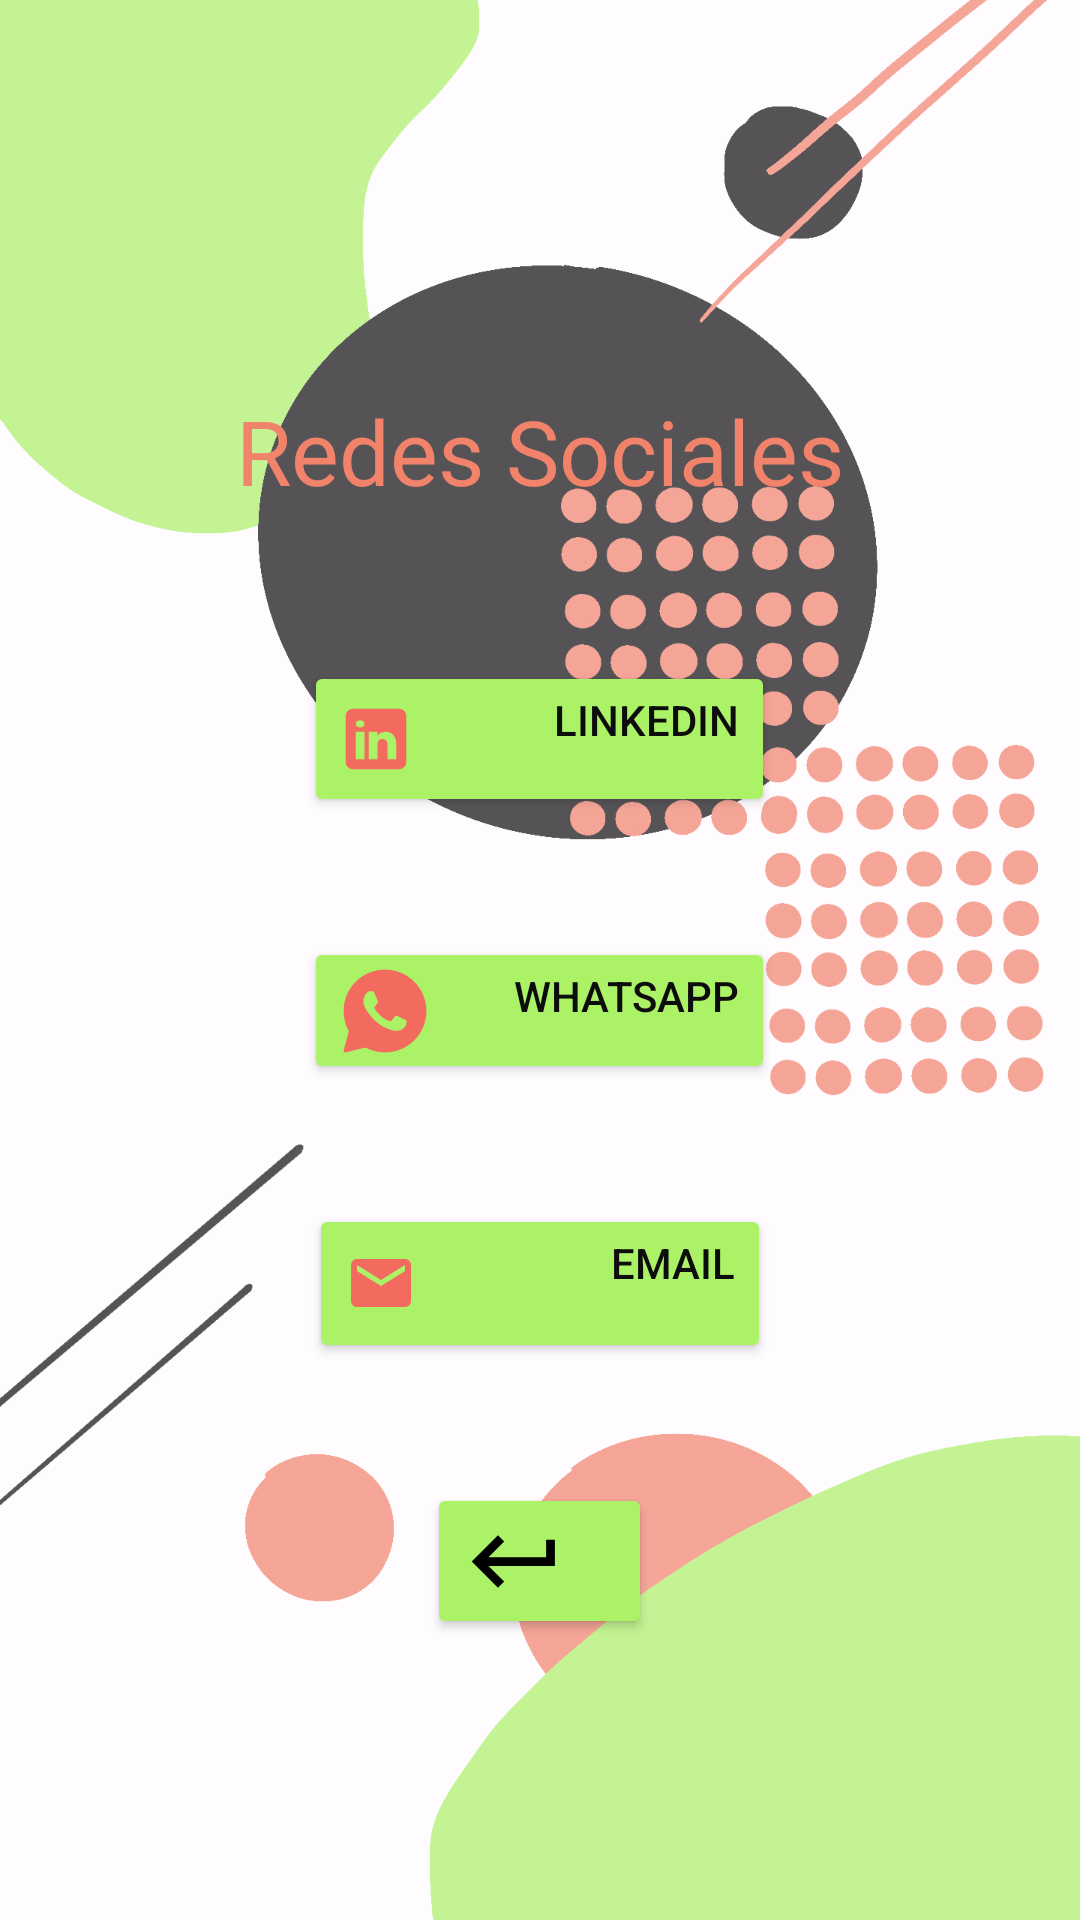

Reconstruct the res/layout file that produces this screen, plus the resources it refers to.
<!-- AndroidManifest.xml: application theme Theme.Sprint4_CV -->
<!-- res/layout/activity_main2.xml -->
<androidx.constraintlayout.widget.ConstraintLayout xmlns:android="http://schemas.android.com/apk/res/android"
    xmlns:app="http://schemas.android.com/apk/res-auto"
    xmlns:tools="http://schemas.android.com/tools"
    android:layout_width="match_parent"
    android:layout_height="match_parent"
    android:gravity="center">

    <ImageView
        android:layout_width="match_parent"
        android:layout_height="match_parent"
        android:alpha="0.7"
        android:background="@drawable/fondo"
        app:layout_constraintBottom_toBottomOf="parent"
        app:layout_constraintEnd_toEndOf="parent"
        app:layout_constraintStart_toStartOf="parent"
        app:layout_constraintTop_toTopOf="parent">

    </ImageView>
    <LinearLayout
        android:layout_width="match_parent"
        android:layout_height="match_parent"
        android:orientation="vertical"
        tools:layout_editor_absoluteX="16dp"
        tools:layout_editor_absoluteY="0dp">

        <Space
            android:layout_width="match_parent"
            android:layout_height="100dp">

        </Space>

        <TextView
            android:id="@+id/textView"
            android:layout_width="wrap_content"
            android:layout_height="wrap_content"
            android:layout_gravity="center"
            android:layout_margin="30dp"
            android:text="@string/redes_sociales"
            android:textColor="@color/rclaro"
            android:textSize="30dp" />

        <Button
            android:id="@+id/linkedinButtonSecond"
            android:layout_width="157dp"
            android:layout_height="52dp"
            android:layout_gravity="center"
            android:layout_margin="20dp"
            android:backgroundTint="@color/vclaro"
            android:drawableLeft="@drawable/linkedin"
            android:drawablePadding="8dp"
            android:gravity="end"
            android:scaleType="fitCenter"
            android:text="@string/linkedin"
            android:textColor="@color/black"
            tools:ignore="RtlHardcoded" />

        <Button
            android:id="@+id/whatsappButton"
            android:layout_width="157dp"
            android:layout_height="49dp"
            android:layout_gravity="center"
            android:layout_margin="20dp"
            android:backgroundTint="@color/vclaro"
            android:contentDescription="@string/IB"
            android:drawableLeft="@drawable/whatsapp"
            android:drawablePadding="8dp"
            android:gravity="end"
            android:text="@string/whatsapp"
            android:textColor="@color/black" />

        <Button
            android:id="@+id/emailButtonSecond"
            android:layout_width="154dp"
            android:layout_height="53dp"
            android:layout_gravity="center"
            android:layout_margin="20dp"
            android:backgroundTint="@color/vclaro"
            android:drawableLeft="@drawable/email_24"
            android:drawablePadding="8dp"
            android:gravity="end"
            android:text="@string/email"
            android:textColor="@color/black" />

        <Button
            android:id="@+id/volver"
            android:layout_width="75dp"
            android:layout_height="52dp"
            android:layout_gravity="center"
            android:layout_margin="20dp"
            android:backgroundTint="@color/vclaro"
            android:drawableLeft="@drawable/returnb"
            android:drawablePadding="8dp"
            android:gravity="end"
            android:scaleType="fitCenter"
            android:textColor="@color/black"
            tools:ignore="RtlHardcoded" />
    </LinearLayout>

</androidx.constraintlayout.widget.ConstraintLayout>
<!-- resources referenced by this layout -->
<resources>
  <color name="black">#0D0D0D</color>
  <color name="rclaro">#F2836B</color>
  <color name="vclaro">#ACF266</color>
  <!-- drawable email_24 (drawable) -->
  <vector android:height="24dp" android:tint="@color/roscuro"
      android:viewportHeight="24" android:viewportWidth="24"
      android:width="24dp" xmlns:android="http://schemas.android.com/apk/res/android">
      <path android:fillColor="@android:color/white" android:pathData="M20,4L4,4c-1.1,0 -1.99,0.9 -1.99,2L2,18c0,1.1 0.9,2 2,2h16c1.1,0 2,-0.9 2,-2L22,6c0,-1.1 -0.9,-2 -2,-2zM20,8l-8,5 -8,-5L4,6l8,5 8,-5v2z"/>
  </vector>
  <!-- drawable fondo: png bitmap (drawable, 189307 bytes) -->
  <!-- drawable linkedin (drawable) -->
  <vector android:height="24dp" android:viewportHeight="50"
      android:viewportWidth="50" android:width="24dp" xmlns:android="http://schemas.android.com/apk/res/android">
      <path android:fillColor="@color/roscuro" android:pathData="M41,4H9C6.24,4 4,6.24 4,9v32c0,2.76 2.24,5 5,5h32c2.76,0 5,-2.24 5,-5V9C46,6.24 43.76,4 41,4zM17,20v19h-6V20H17zM11,14.47c0,-1.4 1.2,-2.47 3,-2.47s2.93,1.07 3,2.47c0,1.4 -1.12,2.53 -3,2.53C12.2,17 11,15.87 11,14.47zM39,39h-6c0,0 0,-9.26 0,-10c0,-2 -1,-4 -3.5,-4.04h-0.08C27,24.96 26,27.02 26,29c0,0.91 0,10 0,10h-6V20h6v2.56c0,0 1.93,-2.56 5.81,-2.56c3.97,0 7.19,2.73 7.19,8.26V39z"/>
  </vector>
  <!-- drawable returnb (drawable) -->
  <vector android:autoMirrored="true" android:height="35dp"
      android:tint="#000000" android:viewportHeight="24"
      android:viewportWidth="24" android:width="35dp" xmlns:android="http://schemas.android.com/apk/res/android">
      <path android:fillColor="@android:color/white" android:pathData="M19,7v4H5.83l3.58,-3.59L8,6l-6,6 6,6 1.41,-1.41L5.83,13H21V7z"/>
  </vector>
  <!-- drawable whatsapp (drawable) -->
  <vector android:height="30dp" android:viewportHeight="50"
      android:viewportWidth="50" android:width="30dp" xmlns:android="http://schemas.android.com/apk/res/android">
      <path android:fillColor="@color/roscuro" android:pathData="M25,2C12.318,2 2,12.318 2,25c0,3.96 1.023,7.854 2.963,11.29L2.037,46.73c-0.096,0.343 -0.003,0.711 0.245,0.966C2.473,47.893 2.733,48 3,48c0.08,0 0.161,-0.01 0.24,-0.029l10.896,-2.699C17.463,47.058 21.21,48 25,48c12.682,0 23,-10.318 23,-23S37.682,2 25,2zM36.57,33.116c-0.492,1.362 -2.852,2.605 -3.986,2.772c-1.018,0.149 -2.306,0.213 -3.72,-0.231c-0.857,-0.27 -1.957,-0.628 -3.366,-1.229c-5.923,-2.526 -9.791,-8.415 -10.087,-8.804C15.116,25.235 13,22.463 13,19.594s1.525,-4.28 2.067,-4.864c0.542,-0.584 1.181,-0.73 1.575,-0.73s0.787,0.005 1.132,0.021c0.363,0.018 0.85,-0.137 1.329,1.001c0.492,1.168 1.673,4.037 1.819,4.33c0.148,0.292 0.246,0.633 0.05,1.022c-0.196,0.389 -0.294,0.632 -0.59,0.973s-0.62,0.76 -0.886,1.022c-0.296,0.291 -0.603,0.606 -0.259,1.19c0.344,0.584 1.529,2.493 3.285,4.039c2.255,1.986 4.158,2.602 4.748,2.894c0.59,0.292 0.935,0.243 1.279,-0.146c0.344,-0.39 1.476,-1.703 1.869,-2.286s0.787,-0.487 1.329,-0.292c0.542,0.194 3.445,1.604 4.035,1.896c0.59,0.292 0.984,0.438 1.132,0.681C37.062,30.587 37.062,31.755 36.57,33.116z"/>
  </vector>
  <string name="IB">Informacion</string>
  <string name="email">Email</string>
  <string name="linkedin">LinkedIn</string>
  <string name="redes_sociales">Redes Sociales</string>
  <string name="whatsapp">WhatsApp</string>
  <style name="Theme.Sprint4_CV" parent="Base.Theme.Sprint4_CV" />
  <color name="roscuro">#F26B5E</color>
  <style name="Base.Theme.Sprint4_CV" parent="Theme.Material3.DayNight.NoActionBar">
          
          
      </style>
</resources>
